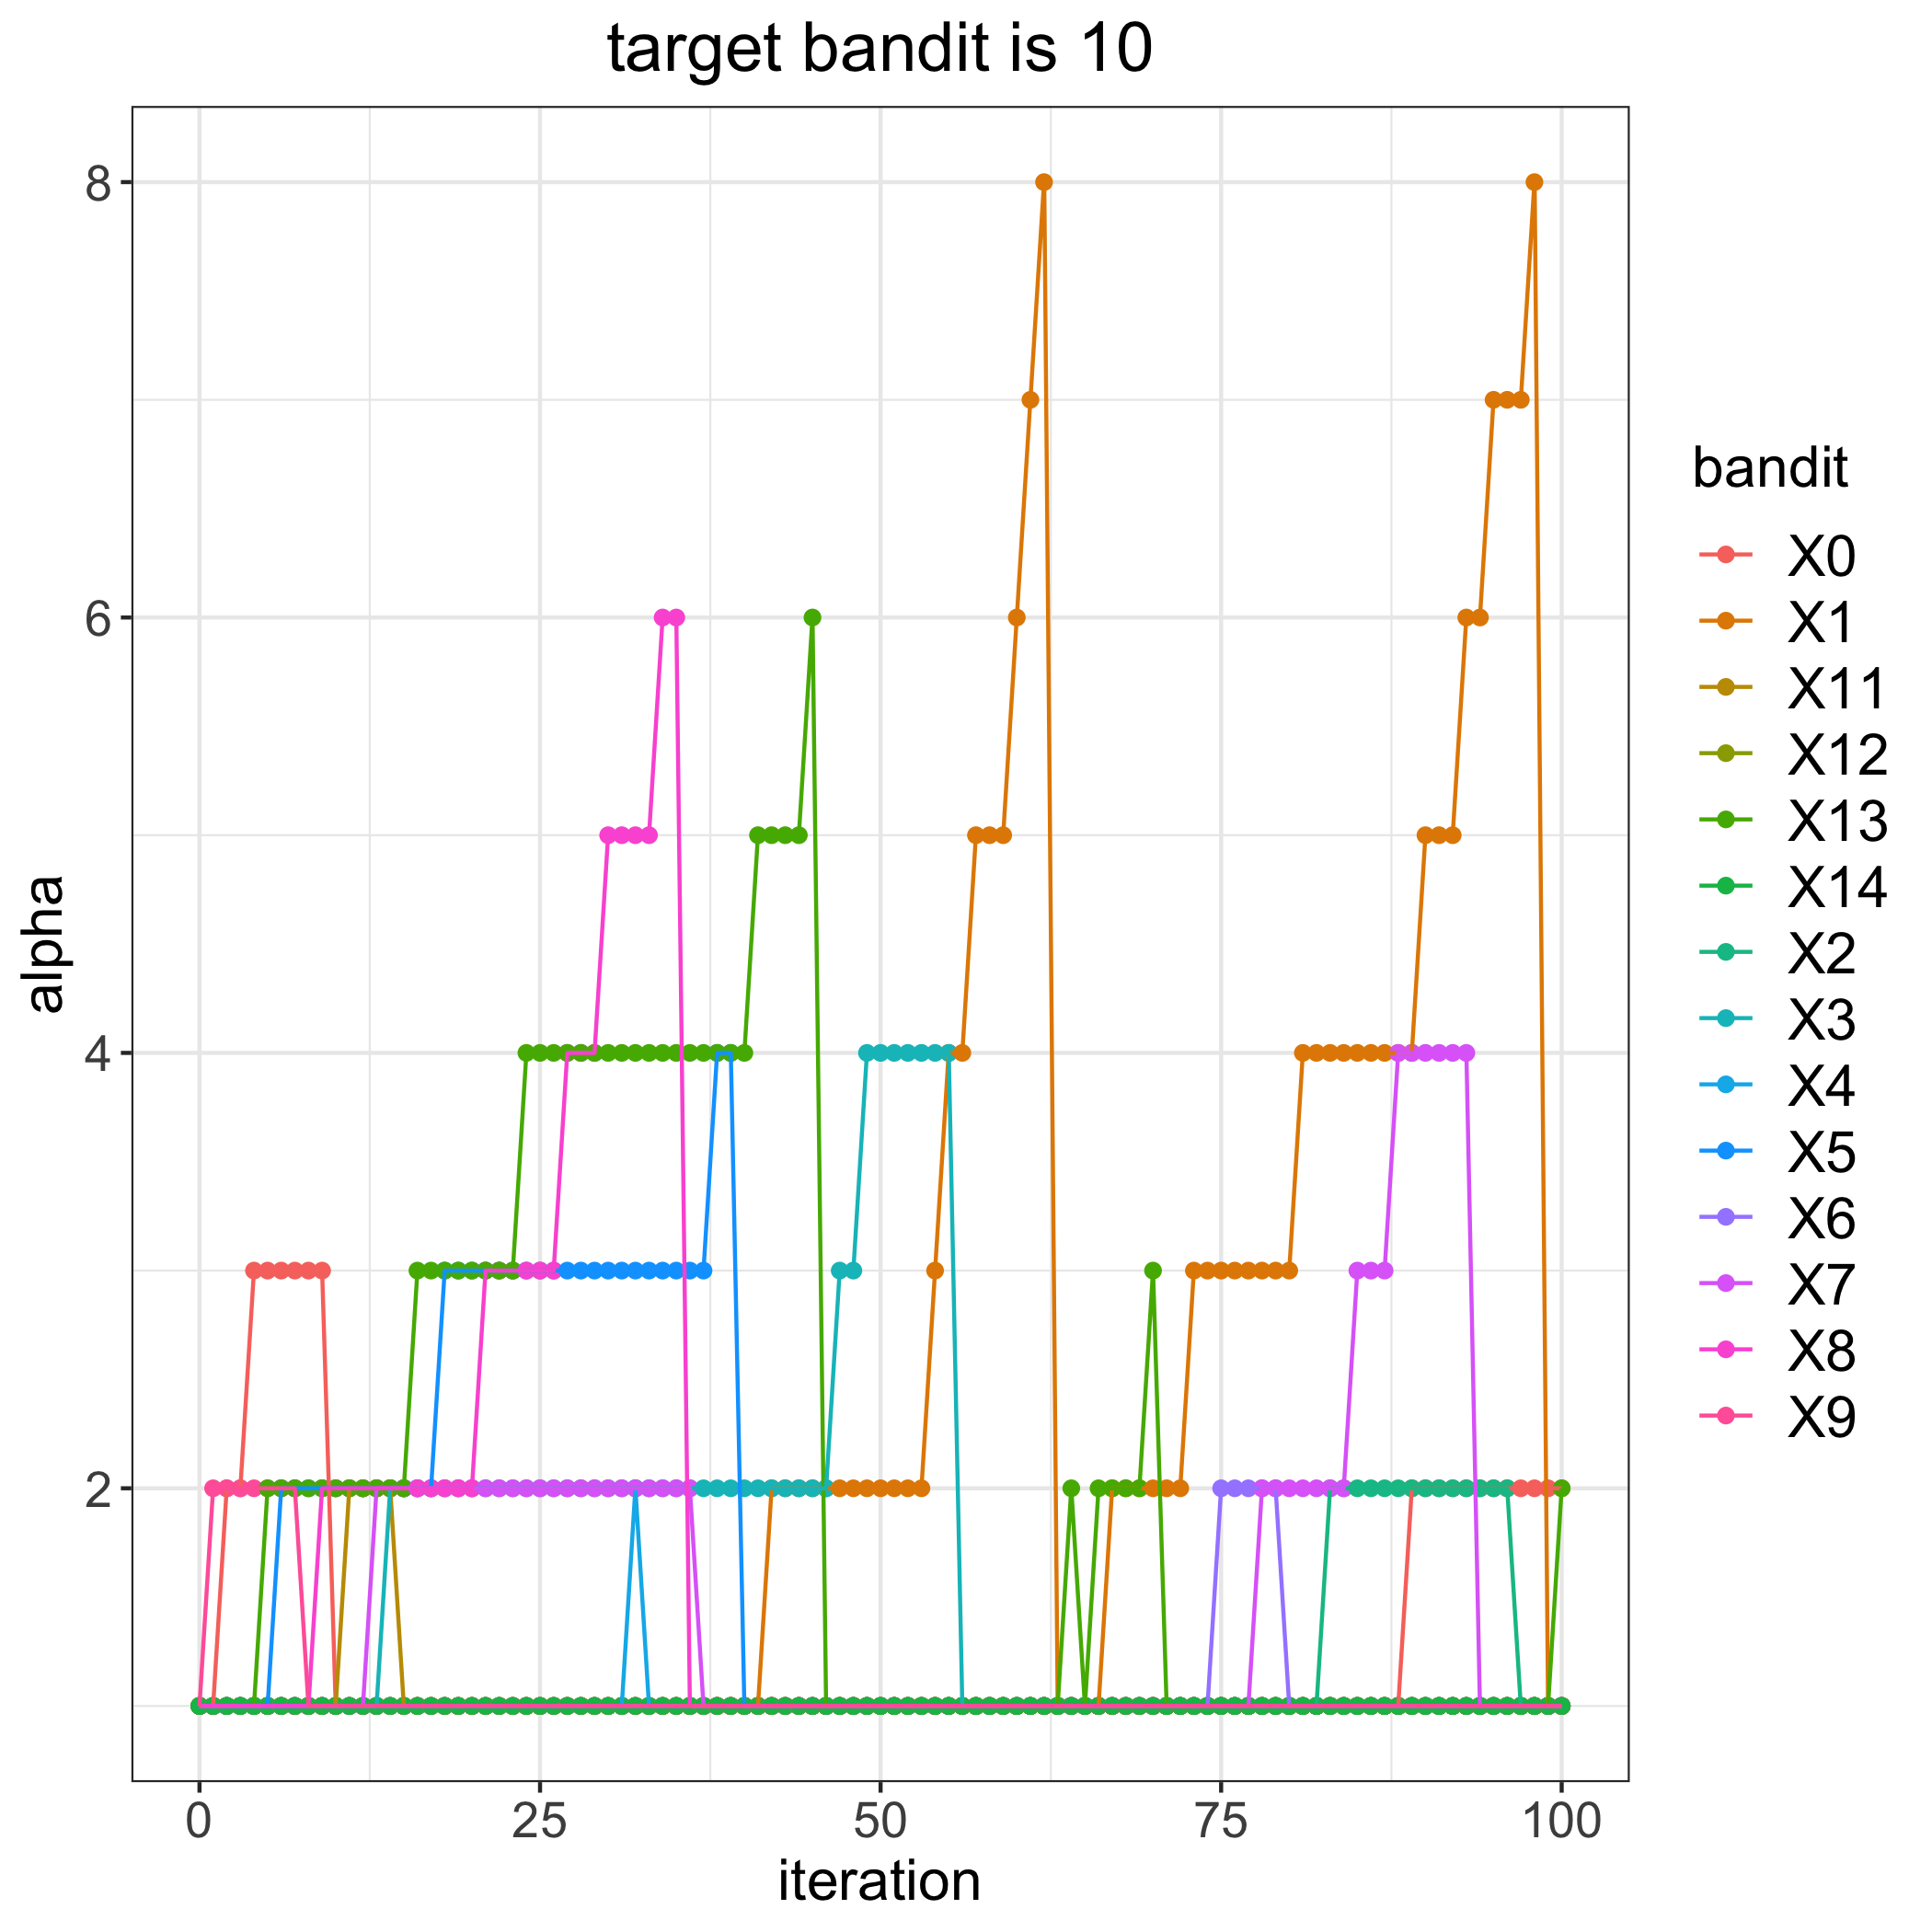

The data file committed next to this chart (first rows):
, 0, 1, 2, 3, 4, 5, 6, 7, 8, 9, 11, 12, 13, 14
0, 1, 1, 1, 1, 1, 1, 1, 1, 1, 1, 1, 1, 1, 1
1, 1, 1, 1, 1, 1, 1, 1, 1, 1, 2, 1, 1, 1, 1
2, 2, 1, 1, 1, 1, 1, 1, 1, 1, 2, 1, 1, 1, 1
3, 2, 1, 1, 1, 1, 1, 1, 1, 1, 2, 1, 1, 1, 1
4, 3, 1, 1, 1, 1, 1, 1, 1, 1, 2, 1, 1, 1, 1
5, 3, 1, 1, 1, 1, 1, 1, 1, 1, 2, 1, 1, 2, 1
6, 3, 1, 1, 1, 1, 2, 1, 1, 1, 2, 1, 1, 2, 1
7, 3, 1, 1, 1, 1, 2, 1, 1, 1, 2, 1, 1, 2, 1
8, 3, 1, 1, 1, 1, 2, 1, 1, 1, 1, 1, 1, 2, 1
9, 3, 1, 1, 1, 1, 2, 1, 1, 2, 1, 1, 1, 2, 1
10, 1, 1, 1, 1, 1, 2, 1, 1, 2, 1, 1, 1, 2, 1
11, 1, 1, 1, 1, 1, 2, 1, 1, 2, 1, 2, 1, 2, 1
12, 1, 1, 1, 1, 1, 2, 1, 1, 2, 1, 2, 1, 2, 1
13, 1, 1, 1, 1, 1, 2, 1, 2, 2, 1, 2, 1, 2, 1
14, 1, 1, 1, 2, 1, 2, 1, 2, 2, 1, 2, 1, 2, 1
15, 1, 1, 1, 2, 1, 2, 1, 2, 2, 1, 1, 1, 2, 1
16, 1, 1, 1, 2, 1, 2, 1, 2, 2, 1, 1, 1, 3, 1
17, 1, 1, 1, 2, 1, 2, 1, 2, 2, 1, 1, 1, 3, 1
18, 1, 1, 1, 2, 1, 3, 1, 2, 2, 1, 1, 1, 3, 1
19, 1, 1, 1, 2, 1, 3, 1, 2, 2, 1, 1, 1, 3, 1
20, 1, 1, 1, 2, 1, 3, 1, 2, 2, 1, 1, 1, 3, 1
21, 1, 1, 1, 2, 1, 3, 1, 2, 3, 1, 1, 1, 3, 1
22, 1, 1, 1, 2, 1, 3, 1, 2, 3, 1, 1, 1, 3, 1
23, 1, 1, 1, 2, 1, 3, 1, 2, 3, 1, 1, 1, 3, 1
24, 1, 1, 1, 2, 1, 3, 1, 2, 3, 1, 1, 1, 4, 1
25, 1, 1, 1, 2, 1, 3, 1, 2, 3, 1, 1, 1, 4, 1
26, 1, 1, 1, 2, 1, 3, 1, 2, 3, 1, 1, 1, 4, 1
27, 1, 1, 1, 2, 1, 3, 1, 2, 4, 1, 1, 1, 4, 1
28, 1, 1, 1, 2, 1, 3, 1, 2, 4, 1, 1, 1, 4, 1
29, 1, 1, 1, 2, 1, 3, 1, 2, 4, 1, 1, 1, 4, 1
30, 1, 1, 1, 2, 1, 3, 1, 2, 5, 1, 1, 1, 4, 1
31, 1, 1, 1, 2, 1, 3, 1, 2, 5, 1, 1, 1, 4, 1
32, 1, 1, 1, 2, 2, 3, 1, 2, 5, 1, 1, 1, 4, 1
33, 1, 1, 1, 2, 1, 3, 1, 2, 5, 1, 1, 1, 4, 1
34, 1, 1, 1, 2, 1, 3, 1, 2, 6, 1, 1, 1, 4, 1
35, 1, 1, 1, 2, 1, 3, 1, 2, 6, 1, 1, 1, 4, 1
36, 1, 1, 1, 2, 1, 3, 1, 2, 1, 1, 1, 1, 4, 1
37, 1, 1, 1, 2, 1, 3, 1, 1, 1, 1, 1, 1, 4, 1
38, 1, 1, 1, 2, 1, 4, 1, 1, 1, 1, 1, 1, 4, 1
39, 1, 1, 1, 2, 1, 4, 1, 1, 1, 1, 1, 1, 4, 1
40, 1, 1, 1, 2, 1, 1, 1, 1, 1, 1, 1, 1, 4, 1
41, 1, 1, 1, 2, 1, 1, 1, 1, 1, 1, 1, 1, 5, 1
42, 1, 2, 1, 2, 1, 1, 1, 1, 1, 1, 1, 1, 5, 1
43, 1, 2, 1, 2, 1, 1, 1, 1, 1, 1, 1, 1, 5, 1
44, 1, 2, 1, 2, 1, 1, 1, 1, 1, 1, 1, 1, 5, 1
45, 1, 2, 1, 2, 1, 1, 1, 1, 1, 1, 1, 1, 6, 1
46, 1, 2, 1, 2, 1, 1, 1, 1, 1, 1, 1, 1, 1, 1
47, 1, 2, 1, 3, 1, 1, 1, 1, 1, 1, 1, 1, 1, 1
48, 1, 2, 1, 3, 1, 1, 1, 1, 1, 1, 1, 1, 1, 1
49, 1, 2, 1, 4, 1, 1, 1, 1, 1, 1, 1, 1, 1, 1
50, 1, 2, 1, 4, 1, 1, 1, 1, 1, 1, 1, 1, 1, 1
51, 1, 2, 1, 4, 1, 1, 1, 1, 1, 1, 1, 1, 1, 1
52, 1, 2, 1, 4, 1, 1, 1, 1, 1, 1, 1, 1, 1, 1
53, 1, 2, 1, 4, 1, 1, 1, 1, 1, 1, 1, 1, 1, 1
54, 1, 3, 1, 4, 1, 1, 1, 1, 1, 1, 1, 1, 1, 1
55, 1, 4, 1, 4, 1, 1, 1, 1, 1, 1, 1, 1, 1, 1
56, 1, 4, 1, 1, 1, 1, 1, 1, 1, 1, 1, 1, 1, 1
57, 1, 5, 1, 1, 1, 1, 1, 1, 1, 1, 1, 1, 1, 1
58, 1, 5, 1, 1, 1, 1, 1, 1, 1, 1, 1, 1, 1, 1
59, 1, 5, 1, 1, 1, 1, 1, 1, 1, 1, 1, 1, 1, 1
... 41 more rows
